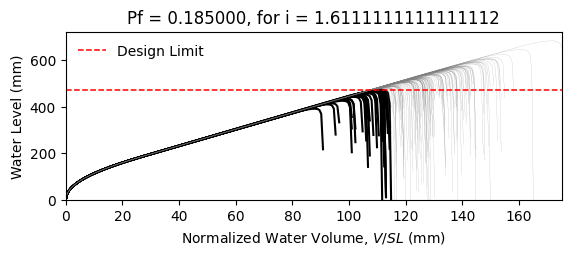

Source data for this figure (header and first rows):
W14X22, L = 360.0 in, slope = 0.020833333333333332 in/in, dead load = 6.944444444444444e-05 kip/in…
zwlim AISC Appendix 2, zwlim DAMP, zwlim Proposed for ASCE 7, zwlim Neglect Ponding, dhnom Denver, dhnom New York, dhnom New Orleans, dh Denver, dh New York, dh New Orleans, dmax
15.16, 15.45, 13.32, 15.16, 7.428, 7.428, 7.428, 10.65, 10.65, 10.65, 22.05, Safe, 
15.16, 15.45, 13.32, 15.16, 7.428, 7.428, 7.428, 10.65, 10.65, 10.65, 19.26, Safe, 
15.16, 15.45, 13.32, 15.16, 7.428, 7.428, 7.428, 10.65, 10.65, 10.65, 18.53, Fail, 
15.16, 15.45, 13.32, 15.16, 7.428, 7.428, 7.428, 10.65, 10.65, 10.65, 21.77, Safe, 
15.16, 15.45, 13.32, 15.16, 7.428, 7.428, 7.428, 10.65, 10.65, 10.65, 18.28, Fail, 
15.16, 15.45, 13.32, 15.16, 7.428, 7.428, 7.428, 10.65, 10.65, 10.65, 26.93, Safe, 
15.16, 15.45, 13.32, 15.16, 7.428, 7.428, 7.428, 10.65, 10.65, 10.65, 20.34, Safe, 
15.16, 15.45, 13.32, 15.16, 7.428, 7.428, 7.428, 10.65, 10.65, 10.65, 18.45, Fail, 
15.16, 15.45, 13.32, 15.16, 7.428, 7.428, 7.428, 10.65, 10.65, 10.65, 21.27, Safe, 
15.16, 15.45, 13.32, 15.16, 7.428, 7.428, 7.428, 10.65, 10.65, 10.65, 19.98, Safe, 
15.16, 15.45, 13.32, 15.16, 7.428, 7.428, 7.428, 10.65, 10.65, 10.65, 17.63, Fail, 
15.16, 15.45, 13.32, 15.16, 7.428, 7.428, 7.428, 10.65, 10.65, 10.65, 17.02, Fail, 
15.16, 15.45, 13.32, 15.16, 7.428, 7.428, 7.428, 10.65, 10.65, 10.65, 21.46, Safe, 
15.16, 15.45, 13.32, 15.16, 7.428, 7.428, 7.428, 10.65, 10.65, 10.65, 18.86, Safe, 
15.16, 15.45, 13.32, 15.16, 7.428, 7.428, 7.428, 10.65, 10.65, 10.65, 21.86, Safe, 
15.16, 15.45, 13.32, 15.16, 7.428, 7.428, 7.428, 10.65, 10.65, 10.65, 19.86, Safe, 
15.16, 15.45, 13.32, 15.16, 7.428, 7.428, 7.428, 10.65, 10.65, 10.65, 20.52, Safe, 
15.16, 15.45, 13.32, 15.16, 7.428, 7.428, 7.428, 10.65, 10.65, 10.65, 22.45, Safe, 
15.16, 15.45, 13.32, 15.16, 7.428, 7.428, 7.428, 10.65, 10.65, 10.65, 18.39, Fail, 
15.16, 15.45, 13.32, 15.16, 7.428, 7.428, 7.428, 10.65, 10.65, 10.65, 19.33, Safe, 
15.16, 15.45, 13.32, 15.16, 7.428, 7.428, 7.428, 10.65, 10.65, 10.65, 18.3, Fail, 
15.16, 15.45, 13.32, 15.16, 7.428, 7.428, 7.428, 10.65, 10.65, 10.65, 21.69, Safe, 
15.16, 15.45, 13.32, 15.16, 7.428, 7.428, 7.428, 10.65, 10.65, 10.65, 22.57, Safe, 
15.16, 15.45, 13.32, 15.16, 7.428, 7.428, 7.428, 10.65, 10.65, 10.65, 20.09, Safe, 
15.16, 15.45, 13.32, 15.16, 7.428, 7.428, 7.428, 10.65, 10.65, 10.65, 19.21, Safe, 
15.16, 15.45, 13.32, 15.16, 7.428, 7.428, 7.428, 10.65, 10.65, 10.65, 16.95, Fail, 
15.16, 15.45, 13.32, 15.16, 7.428, 7.428, 7.428, 10.65, 10.65, 10.65, 21.16, Safe, 
15.16, 15.45, 13.32, 15.16, 7.428, 7.428, 7.428, 10.65, 10.65, 10.65, 20.85, Safe, 
15.16, 15.45, 13.32, 15.16, 7.428, 7.428, 7.428, 10.65, 10.65, 10.65, 18.47, Fail, 
15.16, 15.45, 13.32, 15.16, 7.428, 7.428, 7.428, 10.65, 10.65, 10.65, 23.29, Safe, 
15.16, 15.45, 13.32, 15.16, 7.428, 7.428, 7.428, 10.65, 10.65, 10.65, 20.47, Safe, 
15.16, 15.45, 13.32, 15.16, 7.428, 7.428, 7.428, 10.65, 10.65, 10.65, 21.19, Safe, 
15.16, 15.45, 13.32, 15.16, 7.428, 7.428, 7.428, 10.65, 10.65, 10.65, 19.03, Safe, 
15.16, 15.45, 13.32, 15.16, 7.428, 7.428, 7.428, 10.65, 10.65, 10.65, 22.61, Safe, 
15.16, 15.45, 13.32, 15.16, 7.428, 7.428, 7.428, 10.65, 10.65, 10.65, 21.51, Safe, 
15.16, 15.45, 13.32, 15.16, 7.428, 7.428, 7.428, 10.65, 10.65, 10.65, 18.4, Fail, 
15.16, 15.45, 13.32, 15.16, 7.428, 7.428, 7.428, 10.65, 10.65, 10.65, 20.82, Safe, 
15.16, 15.45, 13.32, 15.16, 7.428, 7.428, 7.428, 10.65, 10.65, 10.65, 21.17, Safe, 
15.16, 15.45, 13.32, 15.16, 7.428, 7.428, 7.428, 10.65, 10.65, 10.65, 22.06, Safe, 
15.16, 15.45, 13.32, 15.16, 7.428, 7.428, 7.428, 10.65, 10.65, 10.65, 17.82, Fail, 
15.16, 15.45, 13.32, 15.16, 7.428, 7.428, 7.428, 10.65, 10.65, 10.65, 22.52, Safe, 
15.16, 15.45, 13.32, 15.16, 7.428, 7.428, 7.428, 10.65, 10.65, 10.65, 19.04, Safe, 
15.16, 15.45, 13.32, 15.16, 7.428, 7.428, 7.428, 10.65, 10.65, 10.65, 19.99, Safe, 
15.16, 15.45, 13.32, 15.16, 7.428, 7.428, 7.428, 10.65, 10.65, 10.65, 19.51, Safe, 
15.16, 15.45, 13.32, 15.16, 7.428, 7.428, 7.428, 10.65, 10.65, 10.65, 22.26, Safe, 
15.16, 15.45, 13.32, 15.16, 7.428, 7.428, 7.428, 10.65, 10.65, 10.65, 17.42, Fail, 
15.16, 15.45, 13.32, 15.16, 7.428, 7.428, 7.428, 10.65, 10.65, 10.65, 20.33, Safe, 
15.16, 15.45, 13.32, 15.16, 7.428, 7.428, 7.428, 10.65, 10.65, 10.65, 19.03, Safe, 
15.16, 15.45, 13.32, 15.16, 7.428, 7.428, 7.428, 10.65, 10.65, 10.65, 20.39, Safe, 
15.16, 15.45, 13.32, 15.16, 7.428, 7.428, 7.428, 10.65, 10.65, 10.65, 18.59, Fail, 
15.16, 15.45, 13.32, 15.16, 7.428, 7.428, 7.428, 10.65, 10.65, 10.65, 21.72, Safe, 
15.16, 15.45, 13.32, 15.16, 7.428, 7.428, 7.428, 10.65, 10.65, 10.65, 16.34, Fail, 
15.16, 15.45, 13.32, 15.16, 7.428, 7.428, 7.428, 10.65, 10.65, 10.65, 20.44, Safe, 
15.16, 15.45, 13.32, 15.16, 7.428, 7.428, 7.428, 10.65, 10.65, 10.65, 19.01, Safe, 
15.16, 15.45, 13.32, 15.16, 7.428, 7.428, 7.428, 10.65, 10.65, 10.65, 23.17, Safe, 
15.16, 15.45, 13.32, 15.16, 7.428, 7.428, 7.428, 10.65, 10.65, 10.65, 18.91, Safe, 
15.16, 15.45, 13.32, 15.16, 7.428, 7.428, 7.428, 10.65, 10.65, 10.65, 20, Safe, 
15.16, 15.45, 13.32, 15.16, 7.428, 7.428, 7.428, 10.65, 10.65, 10.65, 18.88, Safe, 
15.16, 15.45, 13.32, 15.16, 7.428, 7.428, 7.428, 10.65, 10.65, 10.65, 17.1, Fail, 
... 142 more rows
